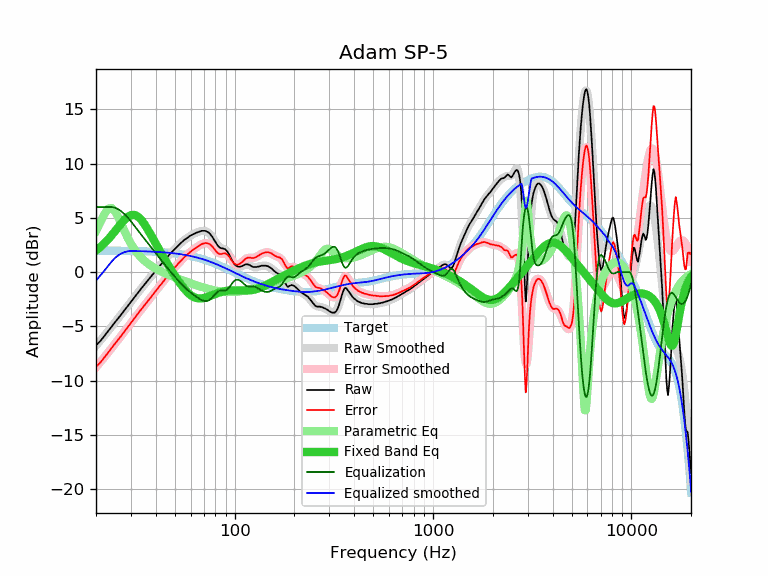

The file beside this chart, header and first rows:
frequency, raw, error, smoothed, error_smoothed, equalization, parametric_eq, equalized_raw, equalized_smoothed, target
20, -6.76, -8.74, -6.79, -8.77, 6.00, 1.99, -0.76, -0.79, 1.98
21, -6.37, -8.35, -6.33, -8.31, 6.00, 2.30, -0.37, -0.33, 1.98
22, -5.91, -7.89, -5.88, -7.86, 6.00, 2.64, 0.09, 0.12, 1.98
23, -5.45, -7.42, -5.44, -7.42, 6.00, 3.01, 0.55, 0.56, 1.98
24, -5.00, -6.97, -5.02, -6.99, 6.00, 3.40, 1.00, 0.98, 1.97
25, -4.60, -6.57, -4.61, -6.58, 5.93, 3.80, 1.33, 1.32, 1.97
26, -4.22, -6.18, -4.21, -6.18, 5.78, 4.19, 1.56, 1.57, 1.97
27, -3.83, -5.79, -3.82, -5.79, 5.56, 4.56, 1.74, 1.74, 1.97
28, -3.45, -5.41, -3.45, -5.41, 5.30, 4.87, 1.85, 1.86, 1.96
29, -3.09, -5.04, -3.08, -5.04, 5.01, 5.11, 1.92, 1.92, 1.96
30, -2.74, -4.69, -2.73, -4.69, 4.69, 5.25, 1.95, 1.95, 1.95
31, -2.40, -4.34, -2.40, -4.34, 4.34, 5.28, 1.95, 1.95, 1.95
32, -2.07, -4.01, -2.07, -4.01, 4.01, 5.20, 1.95, 1.94, 1.94
33, -1.75, -3.68, -1.76, -3.70, 3.70, 5.02, 1.95, 1.93, 1.93
34, -1.46, -3.38, -1.46, -3.39, 3.39, 4.76, 1.93, 1.93, 1.93
35, -1.18, -3.10, -1.18, -3.10, 3.10, 4.45, 1.92, 1.92, 1.92
36, -0.91, -2.82, -0.90, -2.81, 2.81, 4.10, 1.90, 1.91, 1.91
37, -0.65, -2.55, -0.63, -2.53, 2.53, 3.74, 1.89, 1.90, 1.90
38, -0.38, -2.27, -0.37, -2.26, 2.26, 3.36, 1.89, 1.89, 1.89
39, -0.12, -2.00, -0.12, -2.00, 2.00, 2.99, 1.89, 1.88, 1.88
40, 0.12, -1.75, 0.13, -1.75, 1.75, 2.63, 1.87, 1.87, 1.87
41, 0.37, -1.49, 0.37, -1.50, 1.50, 2.28, 1.87, 1.86, 1.86
42, 0.60, -1.25, 0.60, -1.25, 1.25, 1.94, 1.86, 1.85, 1.85
43, 0.80, -1.03, 0.82, -1.02, 1.02, 1.62, 1.82, 1.84, 1.84
44, 1.02, -0.80, 1.04, -0.79, 0.79, 1.31, 1.81, 1.82, 1.82
45, 1.25, -0.55, 1.25, -0.56, 0.56, 1.00, 1.82, 1.81, 1.81
46, 1.46, -0.33, 1.45, -0.35, 0.35, 0.71, 1.81, 1.79, 1.79
47, 1.64, -0.13, 1.64, -0.14, 0.14, 0.44, 1.78, 1.78, 1.78
48, 1.81, 0.05, 1.82, 0.06, -0.06, 0.17, 1.75, 1.76, 1.76
49, 1.98, 0.24, 1.99, 0.25, -0.25, -0.09, 1.73, 1.74, 1.74
50, 2.15, 0.43, 2.16, 0.44, -0.44, -0.34, 1.72, 1.72, 1.72
51, 2.31, 0.61, 2.32, 0.61, -0.61, -0.58, 1.70, 1.70, 1.70
52, 2.47, 0.79, 2.47, 0.79, -0.79, -0.80, 1.69, 1.68, 1.68
53, 2.60, 0.94, 2.61, 0.95, -0.95, -1.02, 1.65, 1.66, 1.66
54, 2.74, 1.11, 2.74, 1.11, -1.11, -1.22, 1.64, 1.64, 1.64
55, 2.87, 1.26, 2.87, 1.26, -1.26, -1.41, 1.62, 1.61, 1.61
56, 2.99, 1.40, 2.99, 1.40, -1.40, -1.59, 1.60, 1.59, 1.59
57, 3.09, 1.53, 3.09, 1.53, -1.53, -1.74, 1.56, 1.56, 1.56
58, 3.19, 1.66, 3.19, 1.66, -1.66, -1.89, 1.54, 1.54, 1.54
59, 3.28, 1.77, 3.28, 1.77, -1.77, -2.01, 1.51, 1.51, 1.51
60, 3.37, 1.89, 3.37, 1.88, -1.88, -2.12, 1.49, 1.48, 1.48
61, 3.44, 1.99, 3.44, 1.99, -1.99, -2.21, 1.46, 1.45, 1.45
62, 3.50, 2.08, 3.51, 2.09, -2.09, -2.28, 1.42, 1.42, 1.42
63, 3.56, 2.17, 3.57, 2.18, -2.18, -2.34, 1.38, 1.39, 1.39
64, 3.62, 2.26, 3.63, 2.27, -2.27, -2.38, 1.36, 1.36, 1.36
65, 3.67, 2.34, 3.68, 2.35, -2.35, -2.41, 1.32, 1.33, 1.33
66, 3.71, 2.42, 3.73, 2.43, -2.43, -2.43, 1.28, 1.30, 1.30
67, 3.75, 2.49, 3.76, 2.50, -2.50, -2.43, 1.25, 1.26, 1.26
68, 3.80, 2.58, 3.79, 2.56, -2.56, -2.42, 1.24, 1.23, 1.23
69, 3.80, 2.61, 3.81, 2.61, -2.61, -2.41, 1.19, 1.19, 1.19
70, 3.80, 2.65, 3.81, 2.65, -2.65, -2.38, 1.15, 1.16, 1.16
71, 3.80, 2.68, 3.79, 2.67, -2.67, -2.35, 1.13, 1.12, 1.12
72, 3.75, 2.67, 3.75, 2.67, -2.67, -2.32, 1.08, 1.08, 1.08
73, 3.70, 2.66, 3.70, 2.65, -2.65, -2.28, 1.05, 1.05, 1.05
74, 3.63, 2.63, 3.61, 2.61, -2.61, -2.25, 1.03, 1.01, 1.01
75, 3.54, 2.58, 3.51, 2.54, -2.54, -2.21, 1.00, 0.97, 0.97
76, 3.40, 2.47, 3.39, 2.46, -2.46, -2.16, 0.95, 0.93, 0.93
77, 3.27, 2.38, 3.24, 2.35, -2.35, -2.12, 0.92, 0.89, 0.89
78, 3.10, 2.25, 3.09, 2.24, -2.24, -2.08, 0.86, 0.85, 0.85
79, 2.94, 2.13, 2.93, 2.12, -2.12, -2.05, 0.82, 0.81, 0.81
... 553 more rows
